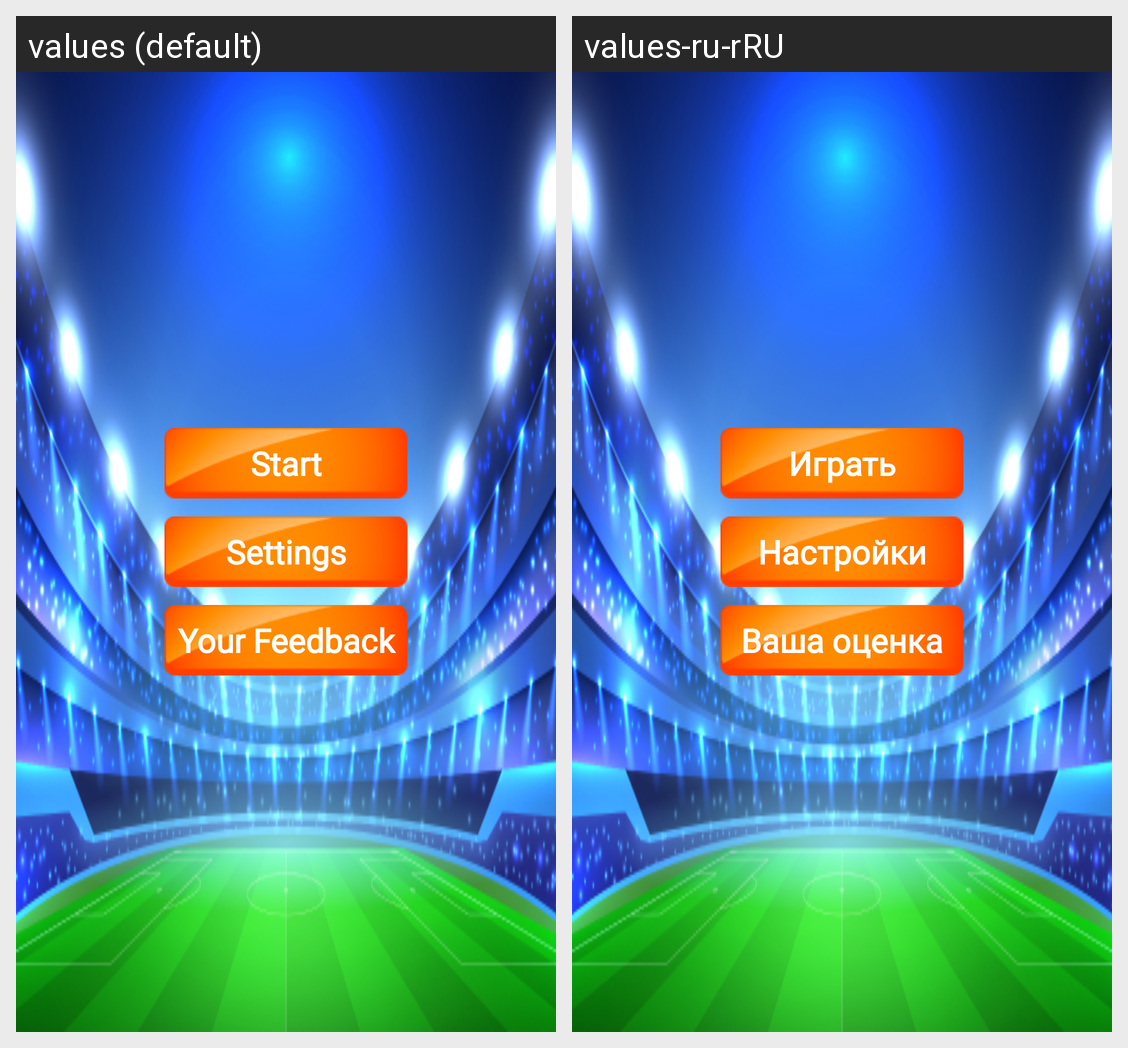

Strings drawn on this Android screen and how each of the app's shown locales translates them:
Android screen res/layout/fragment_main.xml rendered under 2 locales, left to right: values (default), values-ru-rRU. Device: Nexus 5 (rendered at 1080×1920; each locale shown at half size, 540×960, under a caption strip naming it); theme Theme.CatchOrRun.
Strings drawn on this screen, with the default value and each locale's value (text and hints the layout hard-codes, and strings that could not be matched under every locale, appear in the picture but are not listed):

start
  values: Start
  values-ru-rRU: Играть

settings
  values: Settings
  values-ru-rRU: Настройки

your_feedback
  values: Your Feedback
  values-ru-rRU: Ваша оценка
